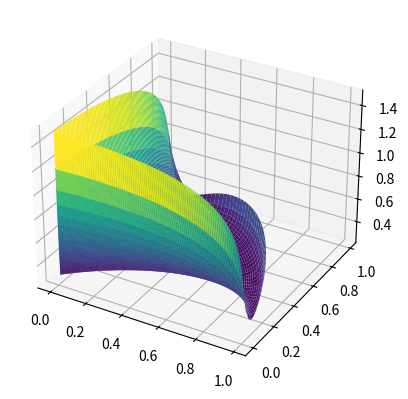

Generate this figure with matplotlib:
from mpl_toolkits import mplot3d
import numpy as np
import matplotlib.pyplot as plt

r = np.linspace(0.01, 0.99, 99)
theta = np.linspace(0.01 * np.pi, 0.49 * np.pi, 49)
r, theta = np.meshgrid(r, theta)

default = 1.9999000000005003
def S(a, b):
    return a*b/np.sqrt(-a**2 - b**2 + 1) + a*np.sqrt(-a**2 - b**2 + 1)/b + b*np.sqrt(-a**2 - b**2 + 1)/a

X = r * np.sin(theta)
Y = r * np.cos(theta)
Z = S(X, Y)
Z = np.log10(Z)

ax = plt.axes(projection='3d')
ax.plot_surface(X, Y, Z, rstride=1, cstride=1,
                cmap='viridis', edgecolor='none')

plt.show()